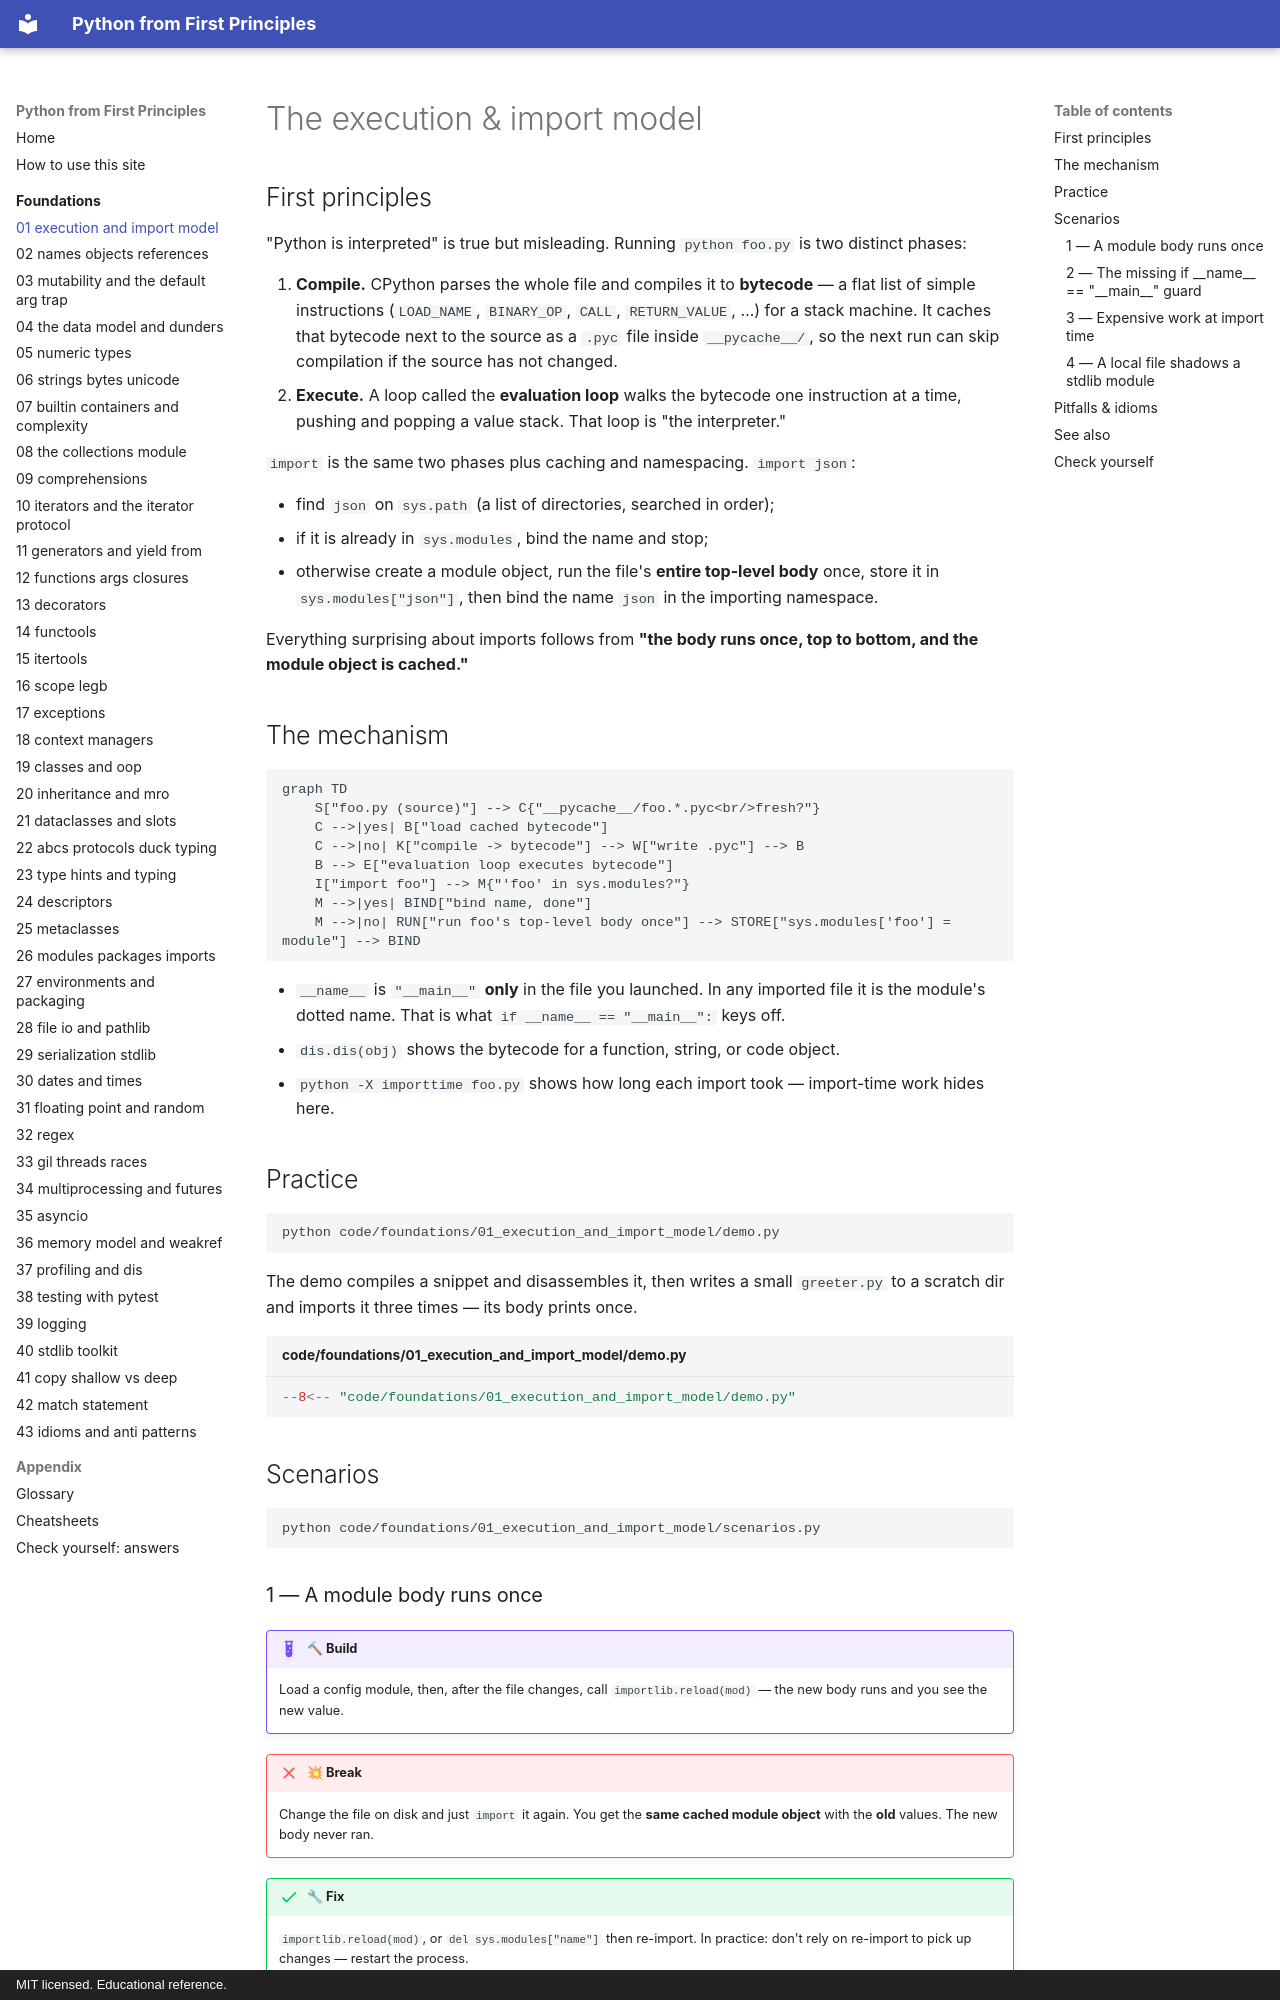

repository: AthreyaRah/python-fp · page: foundations/01-execution-and-import-model/index.html · generator: mkdocs · copyright: MIT licensed. Educational reference.

<!-- status: authored -->
# The execution & import model

## First principles

"Python is interpreted" is true but misleading. Running `python foo.py` is two
distinct phases:

1. **Compile.** CPython parses the whole file and compiles it to **bytecode** —
   a flat list of simple instructions (`LOAD_NAME`, `BINARY_OP`, `CALL`,
   `RETURN_VALUE`, …) for a stack machine. It caches that bytecode next to the
   source as a `.pyc` file inside `__pycache__/`, so the next run can skip
   compilation if the source has not changed.
2. **Execute.** A loop called the **evaluation loop** walks the bytecode one
   instruction at a time, pushing and popping a value stack. That loop is "the
   interpreter."

`import` is the same two phases plus caching and namespacing. `import json`:

- find `json` on `sys.path` (a list of directories, searched in order);
- if it is already in `sys.modules`, bind the name and stop;
- otherwise create a module object, run the file's **entire top-level body**
  once, store it in `sys.modules["json"]`, then bind the name `json` in the
  importing namespace.

Everything surprising about imports follows from **"the body runs once, top to
bottom, and the module object is cached."**

## The mechanism

```mermaid
graph TD
    S["foo.py (source)"] --> C{"__pycache__/foo.*.pyc<br/>fresh?"}
    C -->|yes| B["load cached bytecode"]
    C -->|no| K["compile -> bytecode"] --> W["write .pyc"] --> B
    B --> E["evaluation loop executes bytecode"]
    I["import foo"] --> M{"'foo' in sys.modules?"}
    M -->|yes| BIND["bind name, done"]
    M -->|no| RUN["run foo's top-level body once"] --> STORE["sys.modules['foo'] = module"] --> BIND
```

- `__name__` is `"__main__"` **only** in the file you launched. In any imported
  file it is the module's dotted name. That is what
  `if __name__ == "__main__":` keys off.
- `dis.dis(obj)` shows the bytecode for a function, string, or code object.
- `python -X importtime foo.py` shows how long each import took — import-time
  work hides here.

## Practice

```bash
python code/foundations/01_execution_and_import_model/demo.py
```

The demo compiles a snippet and disassembles it, then writes a small `greeter.py`
to a scratch dir and imports it three times — its body prints once.

```python title="code/foundations/01_execution_and_import_model/demo.py"
--8<-- "code/foundations/01_execution_and_import_model/demo.py"
```

## Scenarios

```bash
python code/foundations/01_execution_and_import_model/scenarios.py
```
